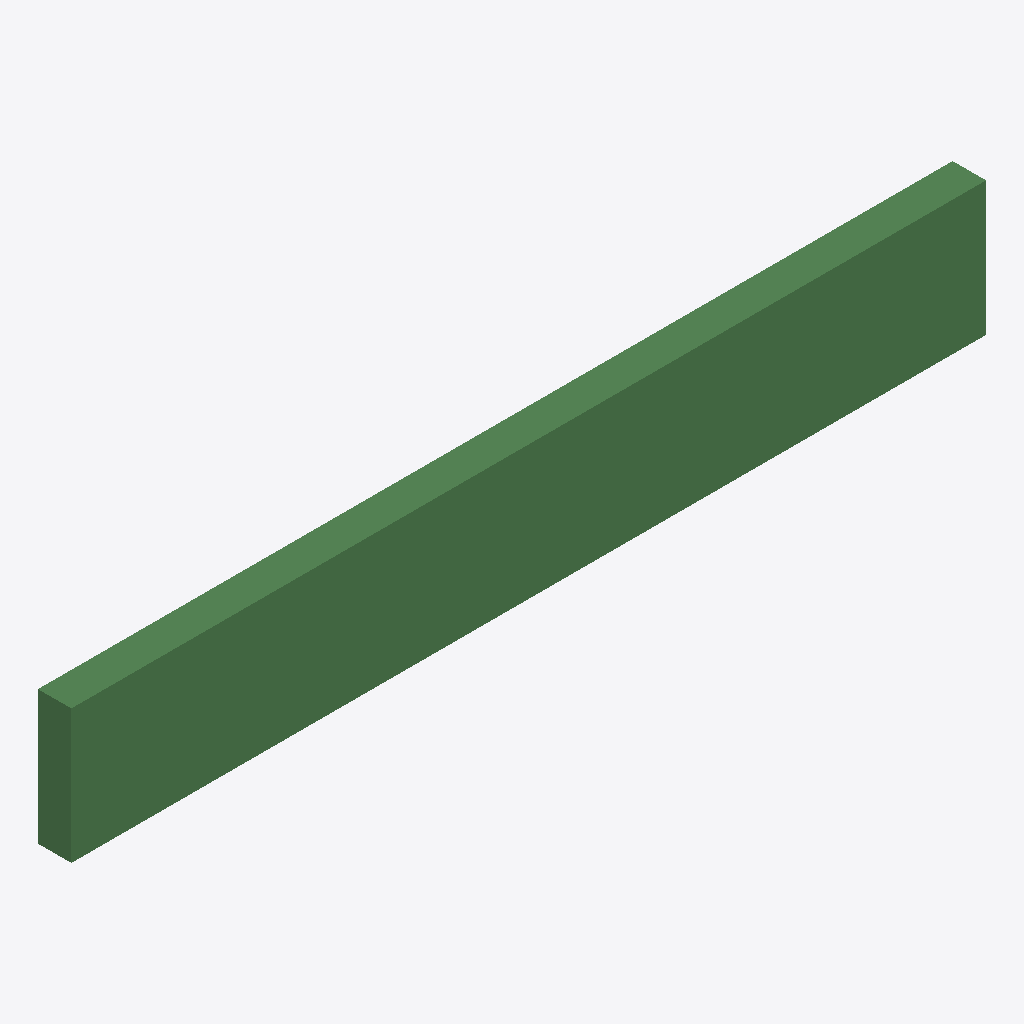
Isometric view of an IFC building model (IFC-SPF (STEP), schema IFC2X3, length unit metre), seen from the south-west, elements coloured by IFC class: 1 beam (green).
Extent 1367.0 m × 50.0 m × 200.0 m (x, y, z). Storeys (1): Default Building Storey at 0.00 m. Elements (1): 1 IfcBeam.

HEADER;
FILE_DESCRIPTION(('ViewDefinition [CoordinationView]'),'2;1');
FILE_NAME('/Users/macbook/Desktop/BIM/data/rst_basic/IfcBeam167.ifc','2018-08-31T04:39:47-0400',('Unknown Author','info@ifctoolsproject.com'),('Unknown Organization'),'IFC Tools Project - IFC2x3 Java Toolbox','IFC2x3 Java Toolbox 2.0','Unknown Authorizer');
FILE_SCHEMA(('IFC2X3'));
ENDSEC;
DATA;
#54=IFCPROJECT('2crIXIxnH0CeHJ9nkys39i',#46,'Default Project','Description of Default Project',$,$,$,(#49),#53);
#56=IFCBUILDING('1sUHRLvOD4XhSXUdfdlbLW',#46,'Default Building','Description',$,#55,$,$,.ELEMENT.,$,$,$);
#57=IFCBUILDINGSTOREY('2yWkmCTuf2ZwJucy9rFQmc',#46,'Default Building Storey','Description',$,#55,$,$,.ELEMENT.,$);
#1=IFCBEAM('3OY_LCHU9CGP6kw34g6$XC',#2,'Rectangular(Timber)-Beam:Timber_50 x200:1175955',$,'Rectangular(Timber)-Beam:Timber_50 x200:1202450',#3,#4,'1175955');
ENDSEC;
